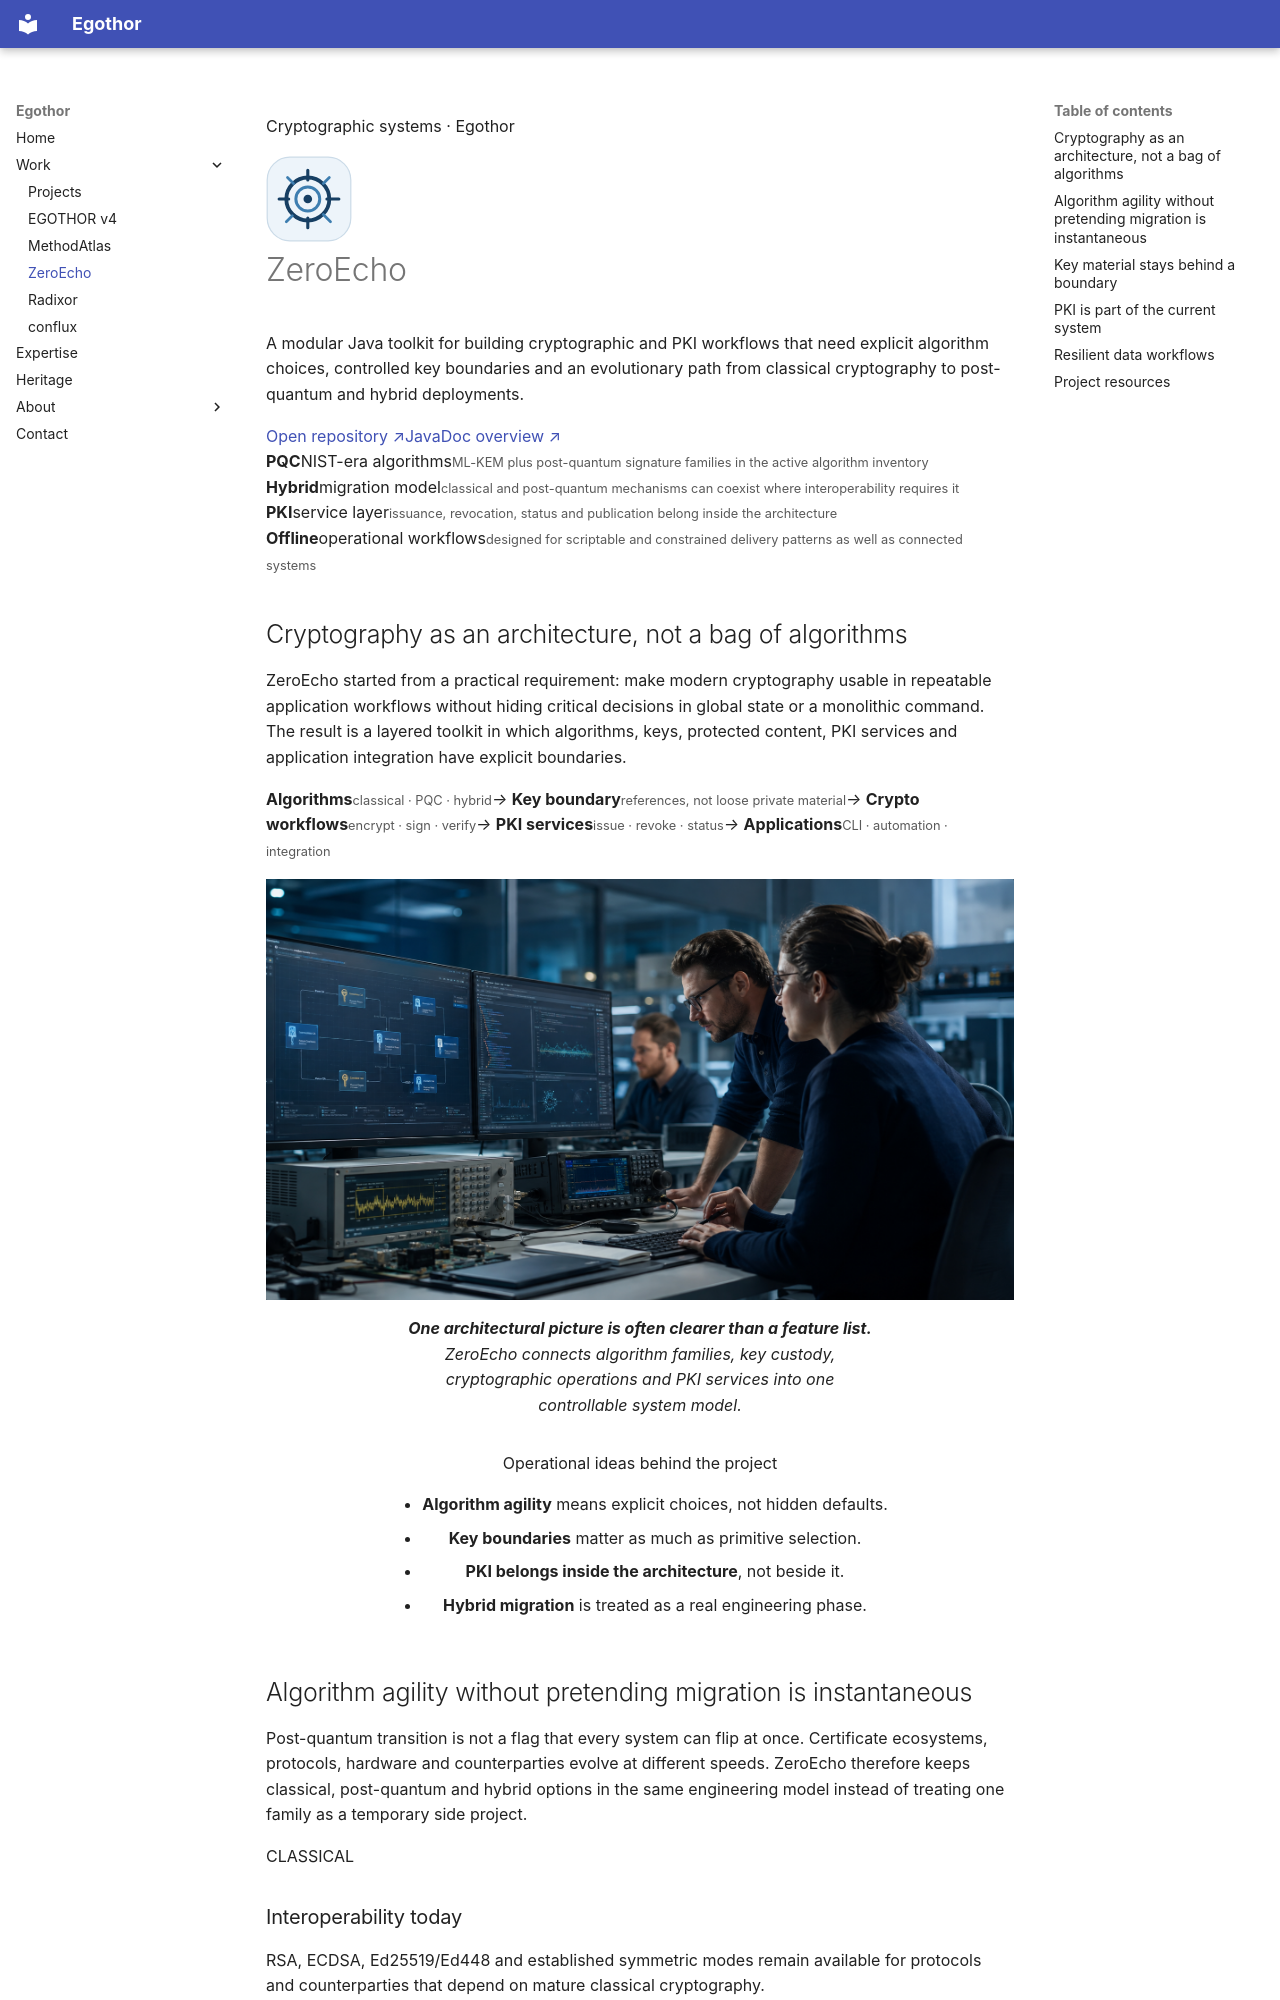

repository: Egothor/egothor.github.io · page: projects/zeroecho/index.html · generator: mkdocs

---
title: ZeroEcho
description: ZeroEcho is a modular Java cryptographic and PKI toolkit that combines classical, post-quantum and hybrid capabilities with explicit key and workflow boundaries.
wide: true
page_class: project-detail project-zeroecho
---

<section class="project-hero shell">
  <div>
    <p class="eyebrow"><span></span> Cryptographic systems · Egothor</p>
    <div class="project-title-row"><img src="/assets/images/zeroecho-mark.svg" alt="" width="86" height="86"><h1>ZeroEcho</h1></div>
    <p class="page-lede">A modular Java toolkit for building cryptographic and PKI workflows that need explicit algorithm choices, controlled key boundaries and an evolutionary path from classical cryptography to post-quantum and hybrid deployments.</p>
    <div class="hero-actions"><a class="button button--primary" href="https://github.com/Egothor/ZeroEcho">Open repository ↗</a><a class="button button--quiet" href="https://www.egothor.org/ZeroEcho/developer/javadoc.html">JavaDoc overview ↗</a></div>
  </div>
  <div class="metric-panel">
    <div><strong>PQC</strong><span>NIST-era algorithms</span><small>ML-KEM plus post-quantum signature families in the active algorithm inventory</small></div>
    <div><strong>Hybrid</strong><span>migration model</span><small>classical and post-quantum mechanisms can coexist where interoperability requires it</small></div>
    <div><strong>PKI</strong><span>service layer</span><small>issuance, revocation, status and publication belong inside the architecture</small></div>
    <div><strong>Offline</strong><span>operational workflows</span><small>designed for scriptable and constrained delivery patterns as well as connected systems</small></div>
  </div>
</section>

## Cryptography as an architecture, not a bag of algorithms

ZeroEcho started from a practical requirement: make modern cryptography usable in repeatable application workflows without hiding critical decisions in global state or a monolithic command. The result is a layered toolkit in which algorithms, keys, protected content, PKI services and application integration have explicit boundaries.

<div class="architecture-flow architecture-flow--five" aria-label="ZeroEcho architecture">
  <span><b>Algorithms</b><small>classical · PQC · hybrid</small></span><i>→</i>
  <span><b>Key boundary</b><small>references, not loose private material</small></span><i>→</i>
  <span><b>Crypto workflows</b><small>encrypt · sign · verify</small></span><i>→</i>
  <span><b>PKI services</b><small>issue · revoke · status</small></span><i>→</i>
  <span><b>Applications</b><small>CLI · automation · integration</small></span>
</div>

<div class="figure-gallery figure-gallery--wide-first">
  <figure class="figure-card">
    <img src="/assets/images/project-zeroecho-team.png" alt="Cryptography and systems engineers working with PKI dashboards, radio-signal instruments and secure workflow analytics in a lab environment.">
    <figcaption><strong>One architectural picture is often clearer than a feature list.</strong> ZeroEcho connects algorithm families, key custody, cryptographic operations and PKI services into one controllable system model.</figcaption>
  </figure>
  <figure class="figure-card figure-card--note">
    <div class="figure-callout">
      <span>Operational ideas behind the project</span>
      <ul>
        <li><strong>Algorithm agility</strong> means explicit choices, not hidden defaults.</li>
        <li><strong>Key boundaries</strong> matter as much as primitive selection.</li>
        <li><strong>PKI belongs inside the architecture</strong>, not beside it.</li>
        <li><strong>Hybrid migration</strong> is treated as a real engineering phase.</li>
      </ul>
    </div>
  </figure>
</div>
